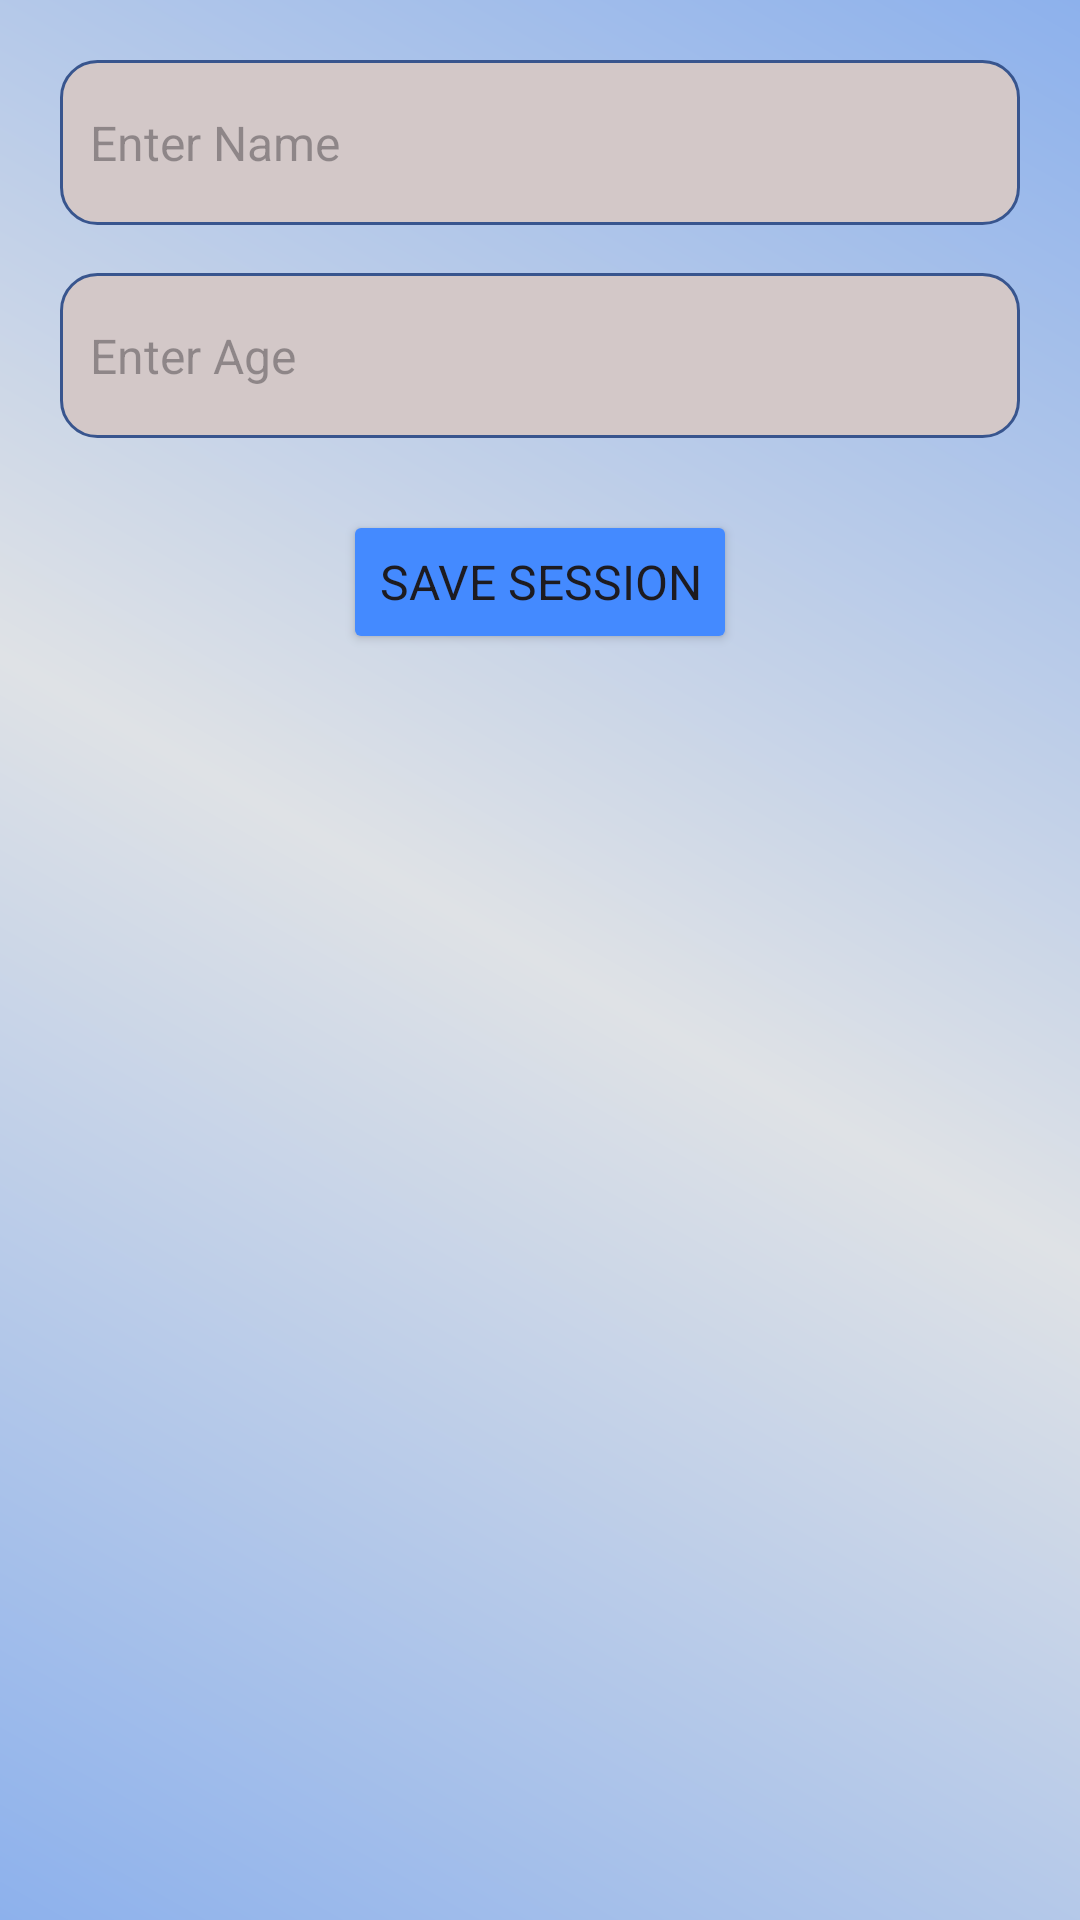

Produce the Android XML layout that renders to this screen, including the resource entries it uses.
<!-- AndroidManifest.xml: application theme Theme.Sessionmanager -->
<!-- res/layout/activity_end_session.xml -->
<?xml version="1.0" encoding="utf-8"?>
<androidx.constraintlayout.widget.ConstraintLayout xmlns:android="http://schemas.android.com/apk/res/android"
    xmlns:app="http://schemas.android.com/apk/res-auto"
    android:layout_width="match_parent"
    android:layout_height="match_parent"
    android:background="@drawable/background"
    android:elevation="20dp"
    android:padding="20dp">

    <LinearLayout
        android:layout_width="match_parent"
        android:layout_height="wrap_content"
        android:gravity="center"
        android:orientation="vertical"
        app:layout_constraintEnd_toEndOf="parent"
        app:layout_constraintStart_toStartOf="parent"
        app:layout_constraintTop_toTopOf="parent">
        <EditText
            android:id="@+id/nameInput"
            android:layout_width="match_parent"
            android:layout_height="55dp"
            android:hint="Enter Name"
            android:textSize="16sp"
            android:paddingStart="10dp"
            android:background="@drawable/edittextbackground"
            android:typeface="sans"
            app:layout_constraintEnd_toEndOf="parent"
            app:layout_constraintStart_toStartOf="parent"
            app:layout_constraintTop_toTopOf="parent"
            />

        <EditText
            android:id="@+id/ageInput"
            android:layout_width="match_parent"
            android:background="@drawable/edittextbackground"
            android:layout_height="55dp"
            android:layout_marginTop="16dp"
            android:hint="Enter Age"
            android:paddingStart="10dp"
            android:textSize="16sp"
            android:typeface="sans"
            android:inputType="number"
            app:layout_constraintEnd_toEndOf="parent"
            app:layout_constraintStart_toStartOf="parent"
            app:layout_constraintTop_toBottomOf="@id/nameInput" />

        <Button
            android:id="@+id/saveBtn"
            android:layout_width="wrap_content"
            android:layout_height="wrap_content"
            android:layout_marginTop="24dp"
            android:backgroundTint="@color/Button_color"
            android:text="Save Session"
            android:textSize="16sp"
            android:typeface="sans"
            app:cornerRadius="10dp"
            app:layout_constraintEnd_toEndOf="parent"
            app:layout_constraintStart_toStartOf="parent"
            app:layout_constraintTop_toBottomOf="@id/ageInput" />
    </LinearLayout>


</androidx.constraintlayout.widget.ConstraintLayout>
<!-- resources referenced by this layout -->
<resources>
  <color name="Button_color">#448AFF</color>
  <!-- drawable background (drawable) -->
  <?xml version="1.0" encoding="utf-8"?>
  <shape xmlns:android="http://schemas.android.com/apk/res/android"
      android:shape="rectangle">
  
      <gradient
          android:startColor="#8DB1EC"
          android:endColor="#8DB1EC"
          android:centerColor="#DFE2E6"
          android:angle="45" />
  </shape>
  <!-- drawable edittextbackground (drawable) -->
  <?xml version="1.0" encoding="utf-8"?>
  <shape xmlns:android="http://schemas.android.com/apk/res/android"
      android:shape="rectangle">
      <solid android:color="#D3C8C8" />
      <stroke
          android:width="1dp"
          android:color="#38558E" />
  
      <corners android:radius="12dp" />
  </shape>
  <style name="Theme.Sessionmanager" parent="Base.Theme.Sessionmanager" />
  <style name="Base.Theme.Sessionmanager" parent="Theme.Material3.DayNight.NoActionBar">
          
          <item name="colorPrimary">@color/Button_color</item>
      </style>
</resources>
